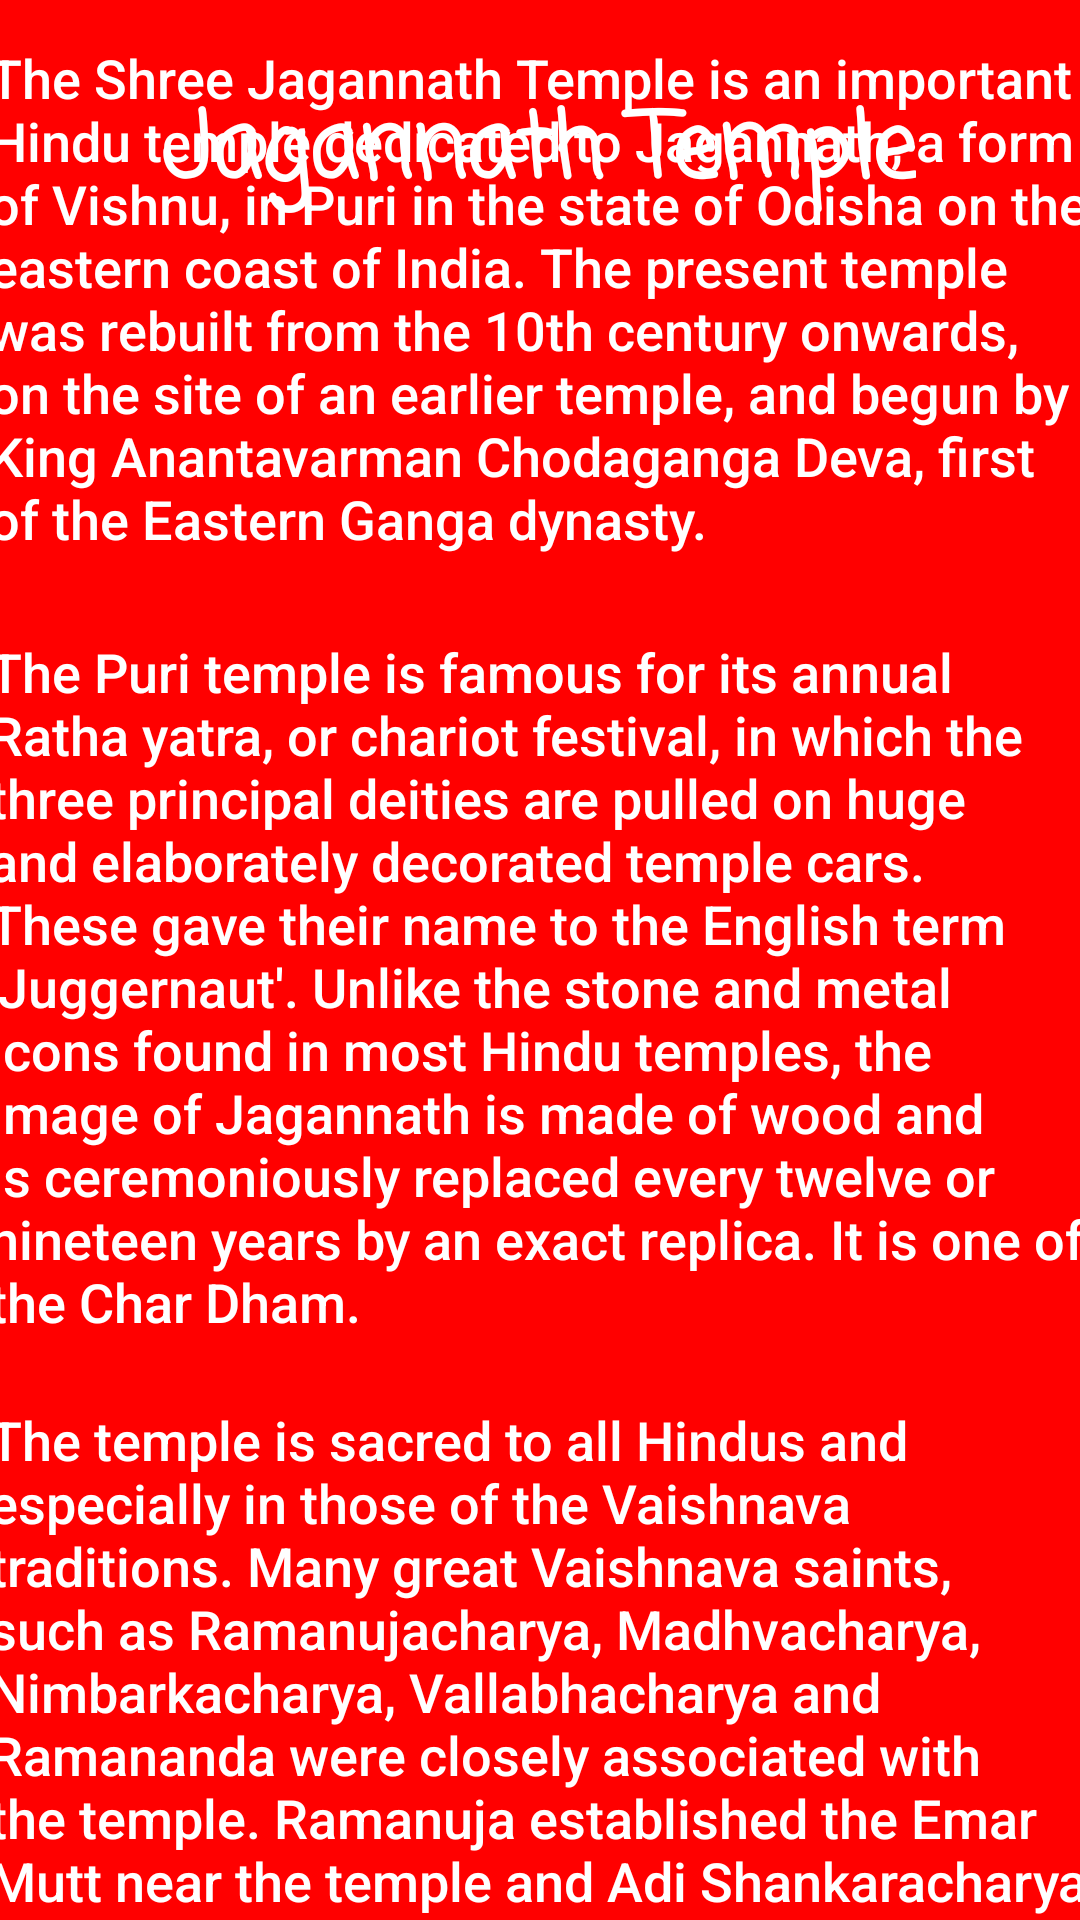

Android layout source for this screen:
<!-- AndroidManifest.xml: application theme Theme.TrailFinder -->
<!-- res/layout/activity_jagannath_temple.xml -->
<?xml version="1.0" encoding="utf-8"?>
<androidx.constraintlayout.widget.ConstraintLayout xmlns:android="http://schemas.android.com/apk/res/android"
    xmlns:app="http://schemas.android.com/apk/res-auto"
    xmlns:tools="http://schemas.android.com/tools"
    android:layout_width="match_parent"
    android:layout_height="match_parent"
    android:background="#FF0000"
    tools:context=".JagannathTempleActivity">

    <TextView
        android:id="@+id/textView71"
        android:layout_width="wrap_content"
        android:layout_height="wrap_content"
        android:layout_marginTop="28dp"
        android:fontFamily="casual"
        android:text="Jagannath Temple"
        android:textColor="#FFFFFF"
        android:textSize="30sp"
        android:textStyle="bold"
        app:layout_constraintEnd_toEndOf="parent"
        app:layout_constraintHorizontal_bias="0.496"
        app:layout_constraintStart_toStartOf="parent"
        app:layout_constraintTop_toTopOf="parent" />

    <ScrollView
        android:layout_width="368dp"
        android:layout_height="629dp"
        app:layout_constraintBottom_toBottomOf="parent"
        app:layout_constraintEnd_toEndOf="parent"
        app:layout_constraintStart_toStartOf="parent"
        app:layout_constraintTop_toBottomOf="@+id/textView71"
        app:layout_constraintVertical_bias="0.962">

        <LinearLayout
            android:layout_width="wrap_content"
            android:layout_height="wrap_content"
            android:orientation="vertical">

            <TextView
                android:id="@+id/textView73"
                android:layout_width="match_parent"
                android:layout_height="198dp"
                android:fontFamily="sans-serif-medium"
                android:text="The Shree Jagannath Temple is an important Hindu temple dedicated to Jagannath, a form of Vishnu, in Puri in the state of Odisha on the eastern coast of India. The present temple was rebuilt from the 10th century onwards, on the site of an earlier temple, and begun by King Anantavarman Chodaganga Deva, first of the Eastern Ganga dynasty."
                android:textColor="#FFFFFF"
                android:textSize="18sp" />

            <TextView
                android:id="@+id/textView74"
                android:layout_width="match_parent"
                android:layout_height="256dp"
                android:fontFamily="sans-serif-medium"
                android:text="The Puri temple is famous for its annual Ratha yatra, or chariot festival, in which the three principal deities are pulled on huge and elaborately decorated temple cars. These gave their name to the English term 'Juggernaut'. Unlike the stone and metal icons found in most Hindu temples, the image of Jagannath is made of wood and is ceremoniously replaced every twelve or nineteen years by an exact replica. It is one of the Char Dham."
                android:textColor="#FFFFFF"
                android:textSize="18sp" />

            <TextView
                android:id="@+id/textView75"
                android:layout_width="match_parent"
                android:layout_height="362dp"
                android:fontFamily="sans-serif-medium"
                android:text="The temple is sacred to all Hindus and especially in those of the Vaishnava traditions. Many great Vaishnava saints, such as Ramanujacharya, Madhvacharya, Nimbarkacharya, Vallabhacharya and Ramananda were closely associated with the temple. Ramanuja established the Emar Mutt near the temple and Adi Shankaracharya established the Govardhana Mutt, which is the seat of one of the four Shankaracharyas. It is also of particular significance to the followers of the Gaudiya Vaishnavism whose founder Chaitanya Mahaprabhu, was attracted to the deity, Jagannath, and lived in Puri for many years."
                android:textColor="#FFFFFF"
                android:textSize="18sp" />
        </LinearLayout>
    </ScrollView>

</androidx.constraintlayout.widget.ConstraintLayout>
<!-- resources referenced by this layout -->
<resources>
  <style name="Theme.TrailFinder" parent="Theme.MaterialComponents.DayNight.DarkActionBar">
          
          <item name="colorPrimary">@color/purple_500</item>
          <item name="colorPrimaryVariant">@color/purple_700</item>
          <item name="colorOnPrimary">@color/white</item>
          
          <item name="colorSecondary">@color/teal_200</item>
          <item name="colorSecondaryVariant">@color/teal_700</item>
          <item name="colorOnSecondary">@color/black</item>
          
          <item name="android:statusBarColor" tools:targetApi="l">?attr/colorPrimaryVariant</item>
          
      </style>
  <!-- not gathered from this repository: default colours our renderer supplied (Android Studio template values) -->
  <color name="purple_500">#FF6200EE</color>
  <color name="purple_700">#FF3700B3</color>
  <color name="teal_200">#FF03DAC5</color>
  <color name="teal_700">#FF018786</color>
  <color name="black">#FF000000</color>
  <color name="white">#FFFFFFFF</color>
</resources>
